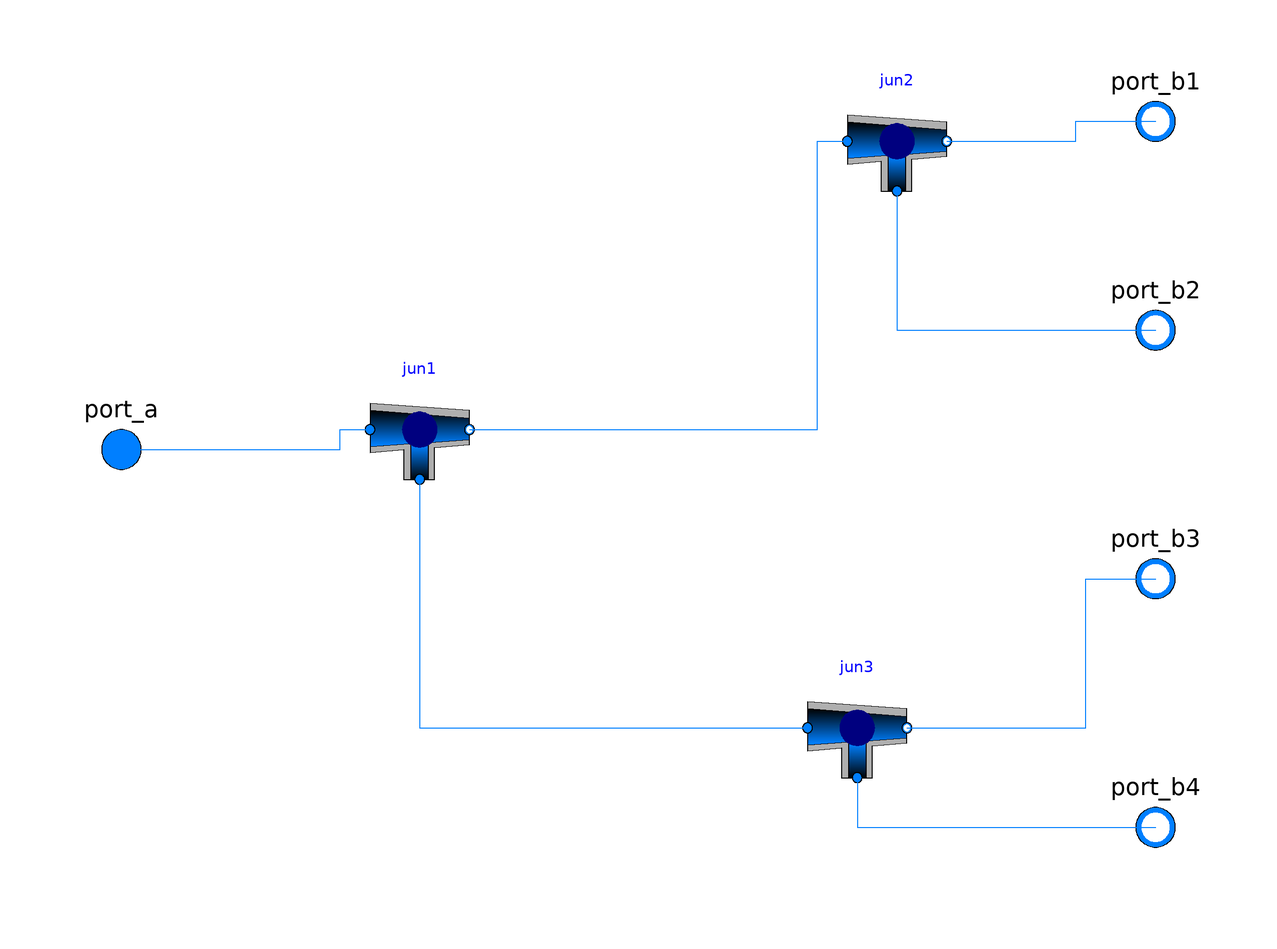

This picture is the connection diagram that the Modelica source below describes through its graphical annotations.

model FlowRouter1To4
     replaceable package Medium =   Buildings.Media.Water;
  Modelica.Fluid.Interfaces.FluidPort_a port_a(redeclare package Medium =
        Medium)
    annotation (Placement(transformation(extent={{-114,-10},{-94,10}})));
  Modelica.Fluid.Interfaces.FluidPort_b port_b1(redeclare package Medium =
        Medium)
    annotation (Placement(transformation(extent={{94,56},{114,76}})));
  Modelica.Fluid.Interfaces.FluidPort_b port_b2(redeclare package Medium =
        Medium)
    annotation (Placement(transformation(extent={{94,14},{114,34}})));
  Modelica.Fluid.Interfaces.FluidPort_b port_b3(redeclare package Medium =
        Medium)
    annotation (Placement(transformation(extent={{94,-36},{114,-16}})));
  Modelica.Fluid.Interfaces.FluidPort_b port_b4(redeclare package Medium =
        Medium)
    annotation (Placement(transformation(extent={{94,-86},{114,-66}})));
  Buildings.Fluid.FixedResistances.Junction jun1(
    redeclare package Medium = MediumPropyleneGlycol,
    m_flow_nominal={2,-1,-1},
    dp_nominal={1,-1,-1}) annotation (Placement(transformation(
        extent={{-10,-10},{10,10}},
        rotation=0,
        origin={-44,4})));
  Buildings.Fluid.FixedResistances.Junction jun2(
    redeclare package Medium = MediumPropyleneGlycol,
    m_flow_nominal={2,-1,-1},
    dp_nominal={1,-1,-1}) annotation (Placement(transformation(
        extent={{-10,-10},{10,10}},
        rotation=0,
        origin={52,62})));
  Buildings.Fluid.FixedResistances.Junction jun3(
    redeclare package Medium = MediumPropyleneGlycol,
    m_flow_nominal={2,-1,-1},
    dp_nominal={1,-1,-1}) annotation (Placement(transformation(
        extent={{-10,-10},{10,10}},
        rotation=0,
        origin={44,-56})));
equation
  connect(port_a, jun1.port_1) annotation (Line(points={{-104,0},{-60,0},{-60,4},
          {-54,4}}, color={0,127,255}));
  connect(jun2.port_2, port_b1) annotation (Line(points={{62,62},{88,62},{88,66},
          {104,66}}, color={0,127,255}));
  connect(jun2.port_3, port_b2)
    annotation (Line(points={{52,52},{52,24},{104,24}}, color={0,127,255}));
  connect(jun3.port_2, port_b3) annotation (Line(points={{54,-56},{90,-56},{90,
          -26},{104,-26}}, color={0,127,255}));
  connect(jun3.port_3, port_b4)
    annotation (Line(points={{44,-66},{44,-76},{104,-76}}, color={0,127,255}));
  connect(jun1.port_2, jun2.port_1) annotation (Line(points={{-34,4},{36,4},{36,
          62},{42,62}}, color={0,127,255}));
  connect(jun1.port_3, jun3.port_1)
    annotation (Line(points={{-44,-6},{-44,-56},{34,-56}}, color={0,127,255}));
  annotation (Icon(coordinateSystem(preserveAspectRatio=false)), Diagram(
        coordinateSystem(preserveAspectRatio=false)));
end FlowRouter1To4;